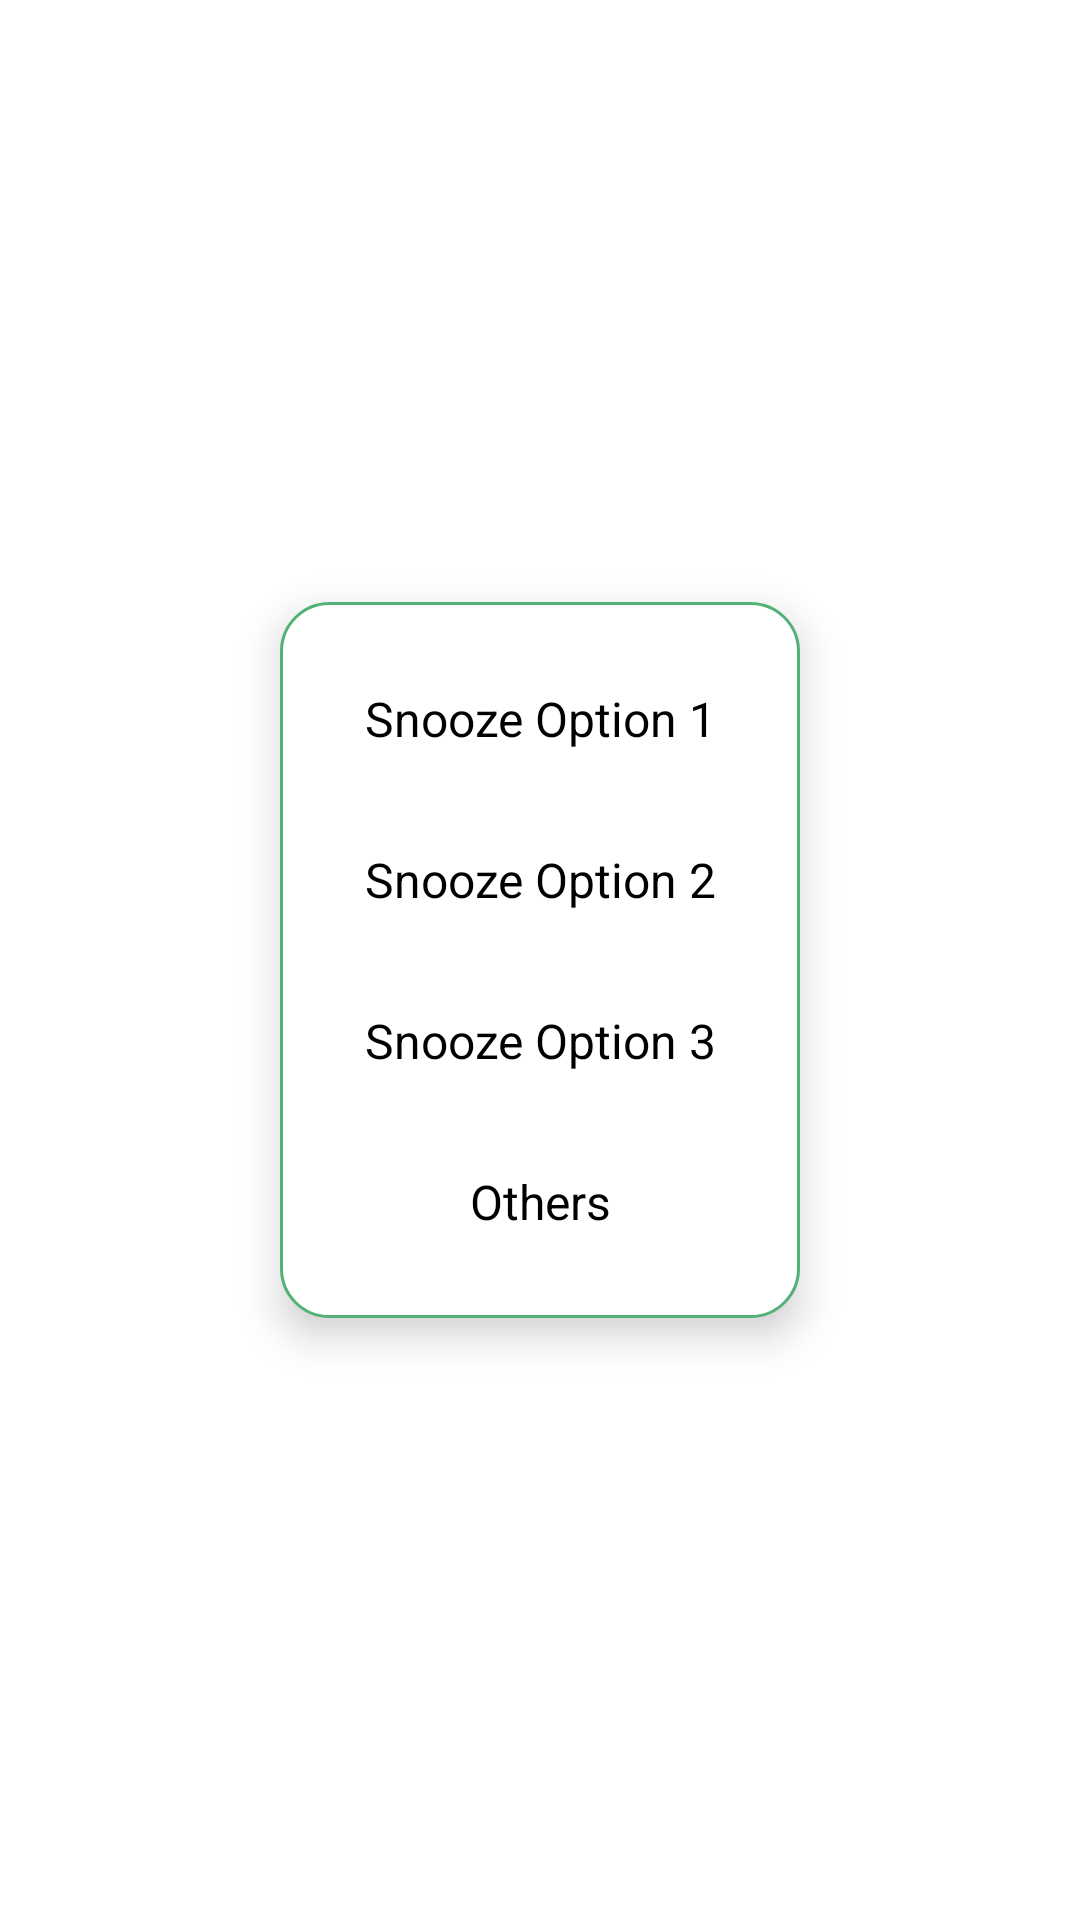

The Android layout XML behind this screen, and the referenced resources:
<!-- AndroidManifest.xml: application theme Theme.GroceryManagement -->
<!-- res/layout/activity_snooze_options.xml -->
<?xml version="1.0" encoding="utf-8"?>
<LinearLayout xmlns:android="http://schemas.android.com/apk/res/android"
    android:id="@+id/snooze_options_layout"
    android:layout_width="match_parent"
    android:layout_height="match_parent"
    android:orientation="vertical"
    android:gravity="center"
    android:padding="16dp"
    android:background="@android:color/transparent">

    <View
        android:layout_width="match_parent"
        android:layout_height="0dp"
        android:layout_weight="1"
        android:clickable="true"
        android:focusable="true"/>

    <LinearLayout
        android:layout_width="wrap_content"
        android:layout_height="wrap_content"
        android:orientation="vertical"
        android:background="@drawable/rounded_box"
        android:padding="16dp"
        android:elevation="8dp">

        <TextView
            android:id="@+id/snoozeBtn1"
            android:layout_width="match_parent"
            android:layout_height="wrap_content"
            android:text="Snooze Option 1" android:padding="12dp"
            android:layout_marginBottom="8dp"
            android:background="?attr/selectableItemBackground"
            android:gravity="center"
            android:textSize="16sp"
            android:textColor="@android:color/black"
            android:clickable="true"
            android:focusable="true" />

        <TextView
            android:id="@+id/snoozeBtn2"
            android:layout_width="match_parent"
            android:layout_height="wrap_content"
            android:text="Snooze Option 2" android:padding="12dp"
            android:layout_marginBottom="8dp"
            android:background="?attr/selectableItemBackground"
            android:gravity="center"
            android:textSize="16sp"
            android:textColor="@android:color/black"
            android:clickable="true"
            android:focusable="true" />

        <TextView
            android:id="@+id/snoozeBtn3"
            android:layout_width="match_parent"
            android:layout_height="wrap_content"
            android:text="Snooze Option 3" android:padding="12dp"
            android:layout_marginBottom="8dp"
            android:background="?attr/selectableItemBackground"
            android:gravity="center"
            android:textSize="16sp"
            android:textColor="@android:color/black"
            android:clickable="true"
            android:focusable="true" />

        <TextView
            android:id="@+id/snoozeBtnOthers"
            android:layout_width="match_parent"
            android:layout_height="wrap_content"
            android:text="Others"
            android:padding="12dp"
            android:background="?attr/selectableItemBackground"
            android:gravity="center"
            android:textSize="16sp"
            android:textColor="@android:color/black"
            android:clickable="true"
            android:focusable="true" />

    </LinearLayout>

    <View
        android:layout_width="match_parent"
        android:layout_height="0dp"
        android:layout_weight="1"
        android:clickable="true"
        android:focusable="true"/>

</LinearLayout>
<!-- resources referenced by this layout -->
<resources>
  <!-- drawable rounded_box (drawable) -->
  <shape xmlns:android="http://schemas.android.com/apk/res/android">
      <solid android:color="#FFFFFF"/>
      <corners android:radius="16dp"/>
      <stroke android:color="#53B175" android:width="1dp"/>
  </shape>
  <style name="Theme.GroceryManagement" parent="Base.Theme.GroceryManagement" />
  <style name="Base.Theme.GroceryManagement" parent="Theme.Material3.DayNight.NoActionBar">
          
          <item name="colorPrimary">@color/green</item>
          <item name="android:windowBackground">@color/white</item>
      </style>
  <color name="green">#3F986B</color>
  <color name="white">#FFFFFFFF</color>
</resources>
